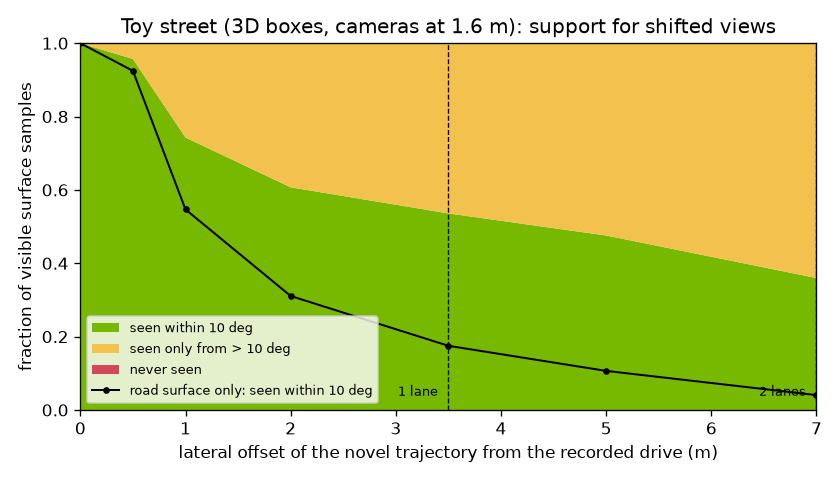

Data behind this chart, as committed beside it:
case, offset_m, surface_samples, well_supported, seen_wide_angle, never_seen, median_min_angle_deg, ground_well_supported, min_training_views_per_point
lateral, 0.0, 16220, 1.0, 0.0, 0.0, 0.0, 1.0, 8
lateral, 0.5, 16189, 0.957, 0.043, 0.0, 2.25, 0.9246, 9
lateral, 1.0, 16190, 0.7429, 0.2571, 0.0, 3.45, 0.5468, 10
lateral, 2.0, 16133, 0.6071, 0.3929, 0.0, 5.49, 0.3108, 11
lateral, 3.5, 16197, 0.5359, 0.4641, 0.0, 8.25, 0.175, 11
lateral, 5.0, 16172, 0.4758, 0.5242, 0.0, 10.97, 0.1066, 9
lateral, 7.0, 16154, 0.3598, 0.6402, 0.0, 14.31, 0.0406, 3
turn into side street, , 7510, 0.1771, 0.8229, 0.0, 33.66, 0.0476, 16
